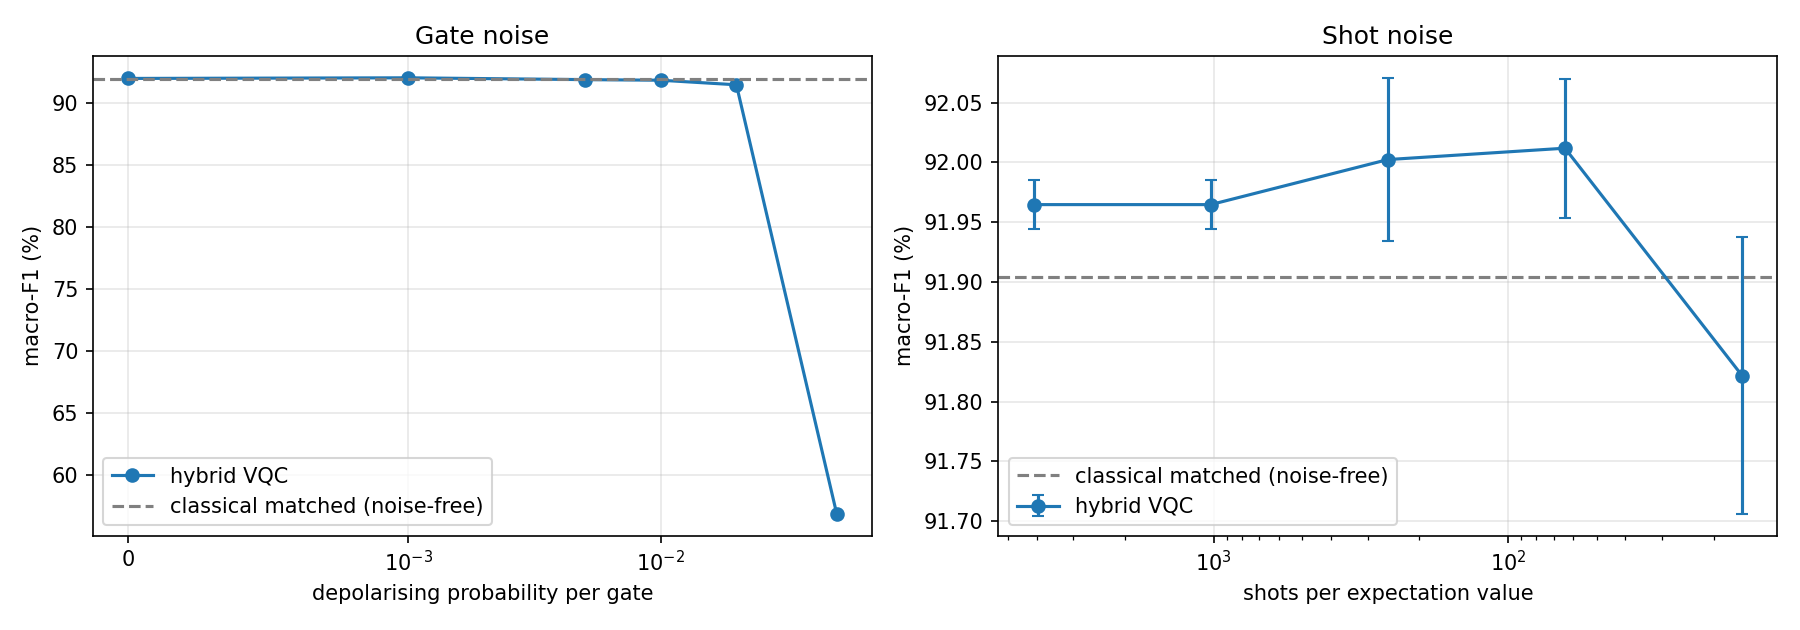

The table this chart was drawn from, first rows:
noise, level, f1, f1_std
depolarising, 0.0, 0.9197, 
depolarising, 0.001, 0.9203, 
depolarising, 0.005, 0.9188, 
depolarising, 0.01, 0.9183, 
depolarising, 0.02, 0.9146, 
depolarising, 0.05, 0.5686, 
shots, 4096, 0.9196, 0.0002044
shots, 1024, 0.9196, 0.0002044
shots, 256.0, 0.92, 0.0006838
shots, 64.0, 0.9201, 0.00058
shots, 16.0, 0.9182, 0.001157
